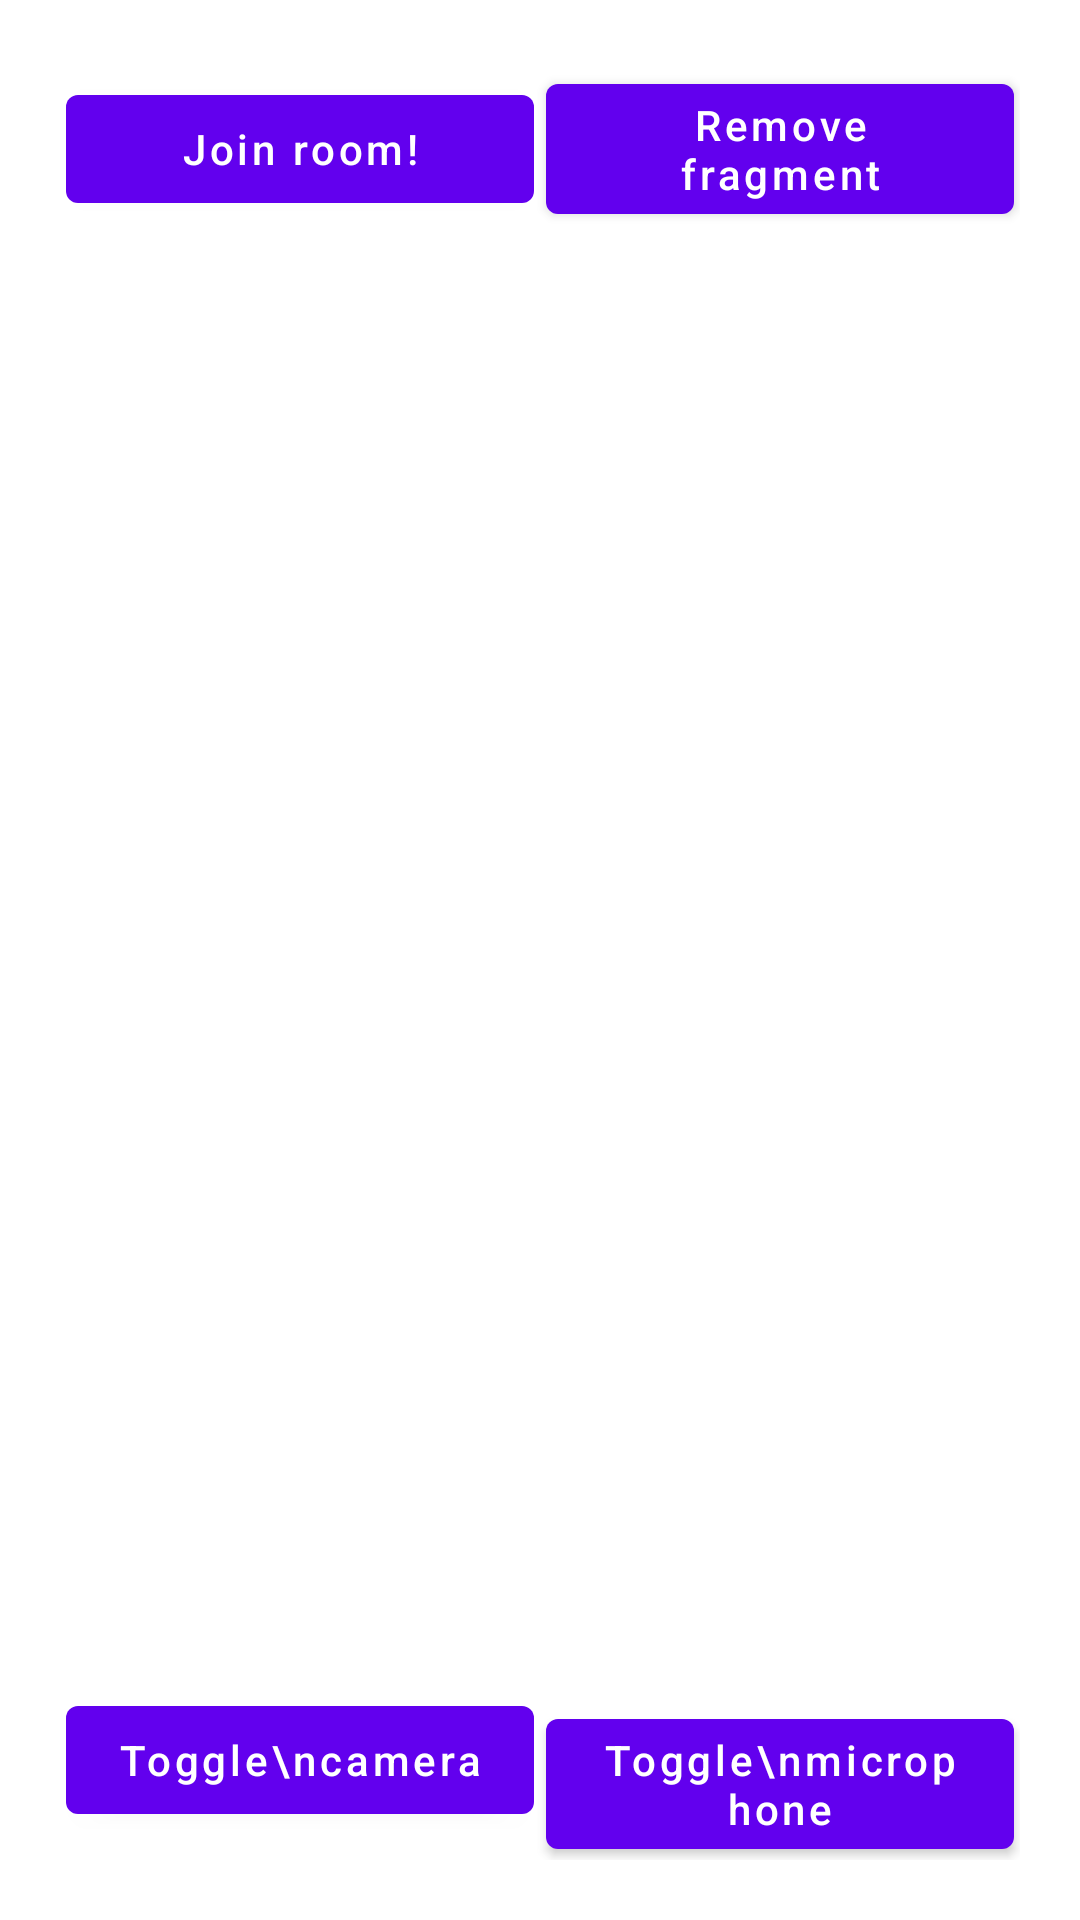

This screen was rendered from an Android layout file. Write that file and the resources it references.
<!-- AndroidManifest.xml: application theme Theme.DemoApp -->
<!-- res/layout/activity_join_room_example2.xml -->
<?xml version="1.0" encoding="utf-8"?>
<androidx.constraintlayout.widget.ConstraintLayout xmlns:android="http://schemas.android.com/apk/res/android"
    xmlns:app="http://schemas.android.com/apk/res-auto"
    xmlns:tools="http://schemas.android.com/tools"
    android:layout_width="match_parent"
    android:layout_height="match_parent"
    tools:context=".RoomFragmentExample">

    <LinearLayout
        android:id="@+id/layout_join_room"
        android:layout_width="match_parent"
        android:layout_height="wrap_content"
        android:gravity="center"
        android:padding="20dp"
        app:layout_constraintEnd_toEndOf="parent"
        app:layout_constraintStart_toStartOf="parent"
        app:layout_constraintTop_toTopOf="parent">

        <Button
            android:id="@+id/button_join_room"
            android:layout_width="0dp"
            android:layout_height="wrap_content"
            android:layout_margin="2dp"
            android:layout_weight="1"
            android:text="Join room!" />

        <Button
            android:id="@+id/button_remove_fragment"
            android:layout_width="0dp"
            android:layout_height="wrap_content"
            android:layout_margin="2dp"
            android:layout_weight="1"
            android:text="Remove fragment" />

    </LinearLayout>

    <FrameLayout
        android:id="@+id/layout_fragment_container"
        android:layout_width="match_parent"
        android:layout_height="0dp"
        android:layout_marginStart="24dp"
        android:layout_marginEnd="24dp"
        app:layout_constraintBottom_toTopOf="@+id/layout_media_buttons"
        app:layout_constraintEnd_toEndOf="parent"
        app:layout_constraintHorizontal_bias="0.494"
        app:layout_constraintStart_toStartOf="parent"
        app:layout_constraintTop_toBottomOf="@+id/layout_join_room" />

    <LinearLayout
        android:id="@+id/layout_media_buttons"
        android:layout_width="match_parent"
        android:layout_height="wrap_content"
        android:padding="20dp"
        app:layout_constraintBottom_toBottomOf="parent"
        app:layout_constraintEnd_toEndOf="parent"
        app:layout_constraintStart_toStartOf="parent">

        <Button
            android:id="@+id/button_toggle_camera"
            android:layout_width="0dp"
            android:layout_height="wrap_content"
            android:layout_margin="2dp"
            android:layout_weight="1"
            android:text="Toggle\ncamera" />

        <Button
            android:id="@+id/button_toggle_microphone"
            android:layout_width="0dp"
            android:layout_height="wrap_content"
            android:layout_margin="2dp"
            android:layout_weight="1"
            android:text="Toggle\nmicrophone" />

    </LinearLayout>

</androidx.constraintlayout.widget.ConstraintLayout>
<!-- resources referenced by this layout -->
<resources>
  <style name="Theme.DemoApp" parent="Theme.MaterialComponents.DayNight.DarkActionBar">
          
          <item name="colorPrimary">@color/purple_500</item>
          <item name="colorPrimaryVariant">@color/purple_700</item>
          <item name="colorOnPrimary">@color/white</item>
          
          <item name="colorSecondary">@color/teal_200</item>
          <item name="colorSecondaryVariant">@color/teal_700</item>
          <item name="colorOnSecondary">@color/black</item>
          
          <item name="android:statusBarColor" tools:targetApi="l">?attr/colorPrimaryVariant</item>
          
          <item name="android:textAllCaps">false</item>
      </style>
  <color name="purple_500">#FF6200EE</color>
  <color name="purple_700">#FF3700B3</color>
  <color name="white">#FFFFFFFF</color>
  <color name="teal_200">#FF03DAC5</color>
  <color name="teal_700">#FF018786</color>
  <color name="black">#FF000000</color>
</resources>
